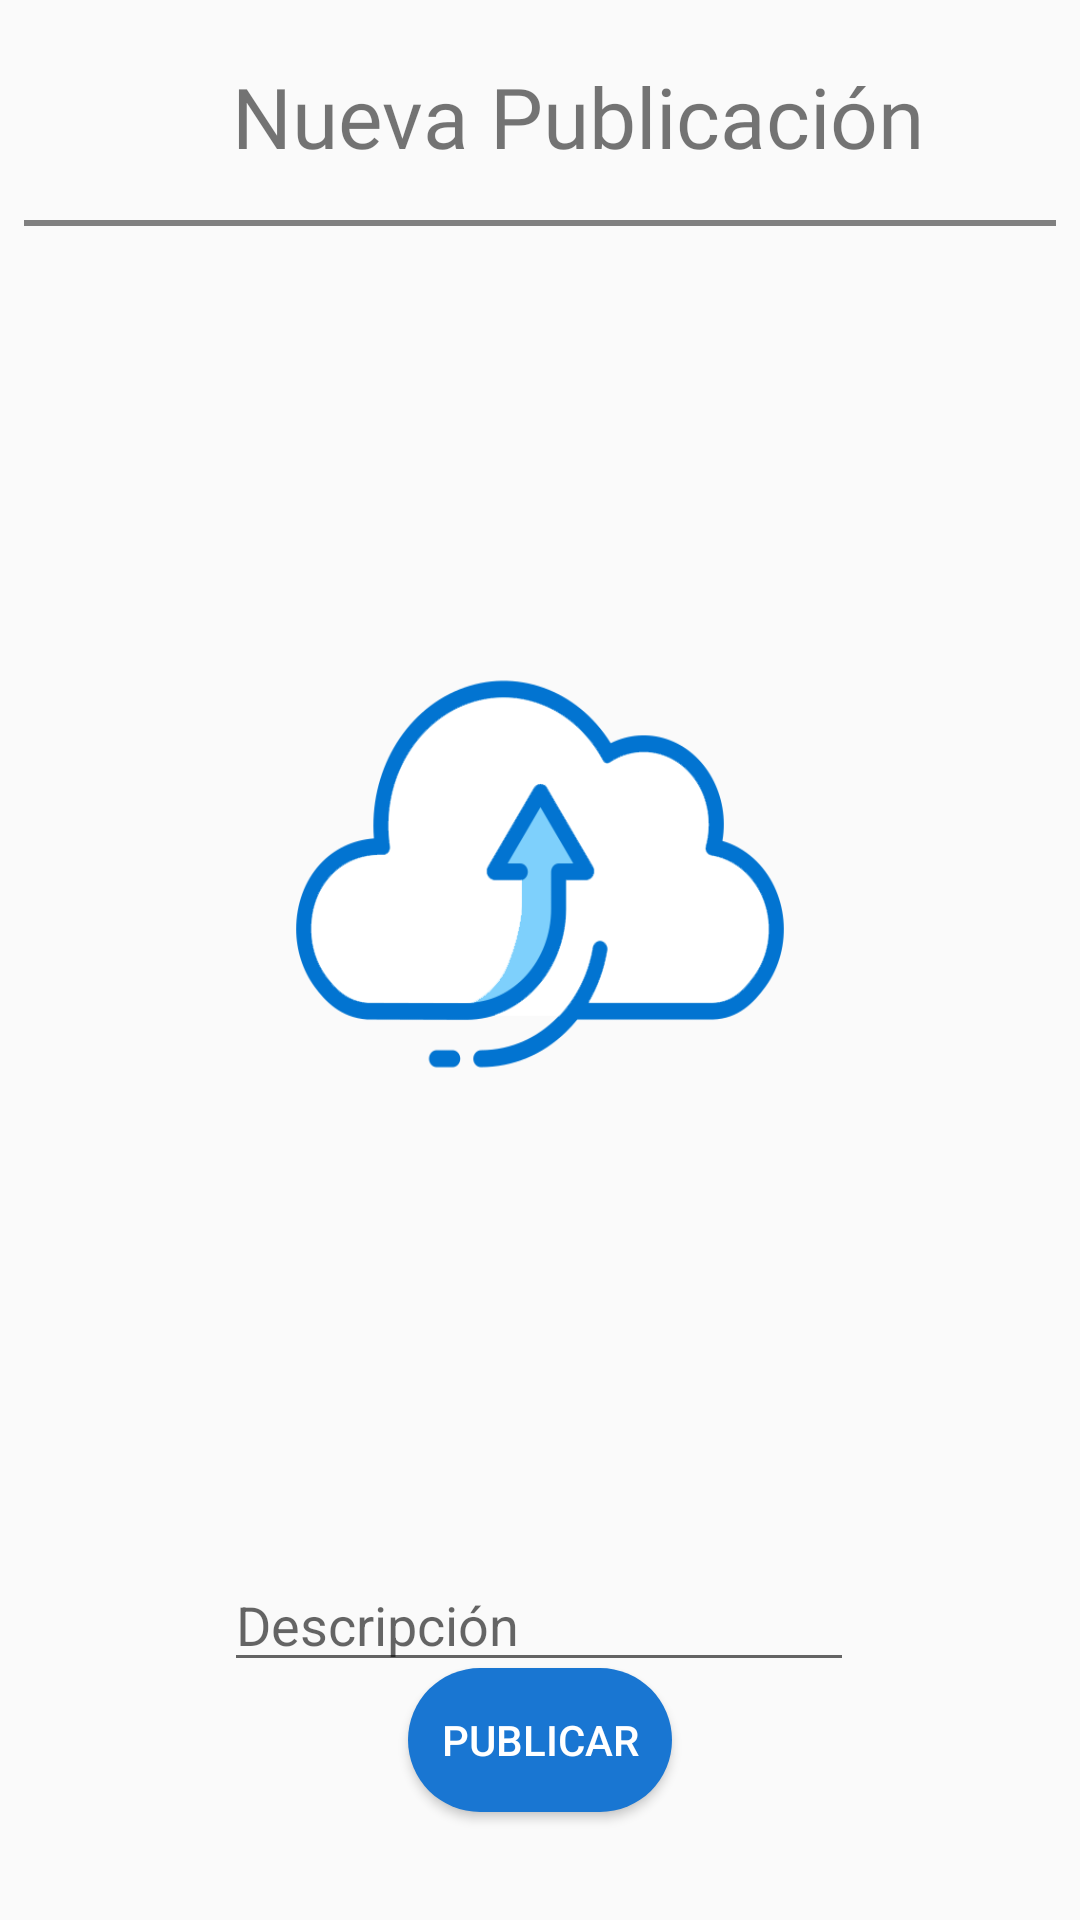

Produce the Android XML layout that renders to this screen, including the resource entries it uses.
<!-- AndroidManifest.xml: application theme Theme.AppCompat.Light.NoActionBar -->
<!-- res/layout/activity_publicacion.xml -->
<?xml version="1.0" encoding="utf-8"?>
<androidx.constraintlayout.widget.ConstraintLayout xmlns:android="http://schemas.android.com/apk/res/android"
    xmlns:app="http://schemas.android.com/apk/res-auto"
    xmlns:tools="http://schemas.android.com/tools"
    android:layout_width="match_parent"
    android:layout_height="match_parent"
    tools:context=".Social.PublicacionActivity">

    <ImageButton
        android:id="@+id/btn_atras_publicacion"
        android:layout_width="45dp"
        android:layout_height="45dp"
        android:layout_marginStart="16dp"
        android:layout_marginTop="16dp"
        android:background="@drawable/atras"
        app:layout_constraintStart_toStartOf="parent"
        app:layout_constraintTop_toTopOf="parent" />

    <TextView
        android:id="@+id/textView3"
        android:layout_width="wrap_content"
        android:layout_height="wrap_content"
        android:layout_marginTop="20dp"
        android:text="@string/nueva_publicacion"
        android:fontFamily="@font/roboto_bold"
        android:textSize="28sp"
        app:layout_constraintEnd_toEndOf="parent"
        app:layout_constraintHorizontal_bias="0.239"
        app:layout_constraintStart_toEndOf="@+id/btn_atras_publicacion"
        app:layout_constraintTop_toTopOf="parent" />

    <View
        android:id="@+id/divider"
        android:layout_width="match_parent"
        android:layout_height="2dp"
        android:layout_marginTop="16dp"
        android:layout_marginRight="8dp"
        android:layout_marginLeft="8dp"
        android:background="@color/grey"
        app:layout_constraintEnd_toEndOf="parent"
        app:layout_constraintStart_toStartOf="parent"
        app:layout_constraintTop_toBottomOf="@+id/textView3" />

    <ImageButton
        android:id="@+id/img_publicacion"
        android:layout_width="match_parent"
        android:layout_height="400dp"
        android:layout_marginTop="16dp"
        app:layout_constraintEnd_toEndOf="parent"
        app:layout_constraintHorizontal_bias="0.0"
        app:layout_constraintStart_toStartOf="parent"
        app:layout_constraintTop_toBottomOf="@+id/divider"
        android:background="@drawable/img_subir" />

    <EditText
        android:id="@+id/eti_descripcion_publicacion"
        android:layout_width="wrap_content"
        android:layout_height="wrap_content"
        android:layout_marginTop="28dp"
        android:ems="10"
        android:hint="@string/descripcion"
        android:inputType="textPersonName"
        app:layout_constraintEnd_toEndOf="parent"
        app:layout_constraintHorizontal_bias="0.497"
        app:layout_constraintStart_toStartOf="parent"
        app:layout_constraintTop_toBottomOf="@+id/img_publicacion" />

    <Button
        android:id="@+id/btn_publicar"
        android:layout_width="wrap_content"
        android:layout_height="wrap_content"
        android:layout_marginBottom="36dp"
        android:text="@string/btn_publicar"
        android:textColor="@color/white"
        android:background="@drawable/btn_design"
        app:layout_constraintBottom_toBottomOf="parent"
        app:layout_constraintEnd_toEndOf="parent"
        app:layout_constraintHorizontal_bias="0.5"
        app:layout_constraintStart_toStartOf="parent" />
</androidx.constraintlayout.widget.ConstraintLayout>
<!-- resources referenced by this layout -->
<resources>
  <color name="grey">#808080</color>
  <color name="white">#FFFFFFFF</color>
  <!-- drawable btn_design (drawable) -->
  <?xml version="1.0" encoding="utf-8"?>
  <selector xmlns:android="http://schemas.android.com/apk/res/android">
      
      <item android:state_pressed="true">
          <shape android:shape="rectangle">
              <solid android:color="#42A5F5" />
              <corners android:radius="25dp" />
          </shape>
      </item>
      
      <item android:state_focused="true">
          <shape android:shape="rectangle">
              <solid android:color="#42A5F5" />
              <corners android:radius="25dp" />
          </shape>
      </item>
      
      <item>
          <shape android:shape="rectangle">
              <solid android:color="#1976D2" />
              <corners android:radius="25dp" />
          </shape>
      </item>
  </selector>
  <!-- drawable img_subir: png bitmap (drawable, 31890 bytes) -->
  <string name="btn_publicar">Publicar</string>
  <string name="descripcion">Descripción</string>
  <string name="nueva_publicacion">Nueva Publicación</string>
</resources>
